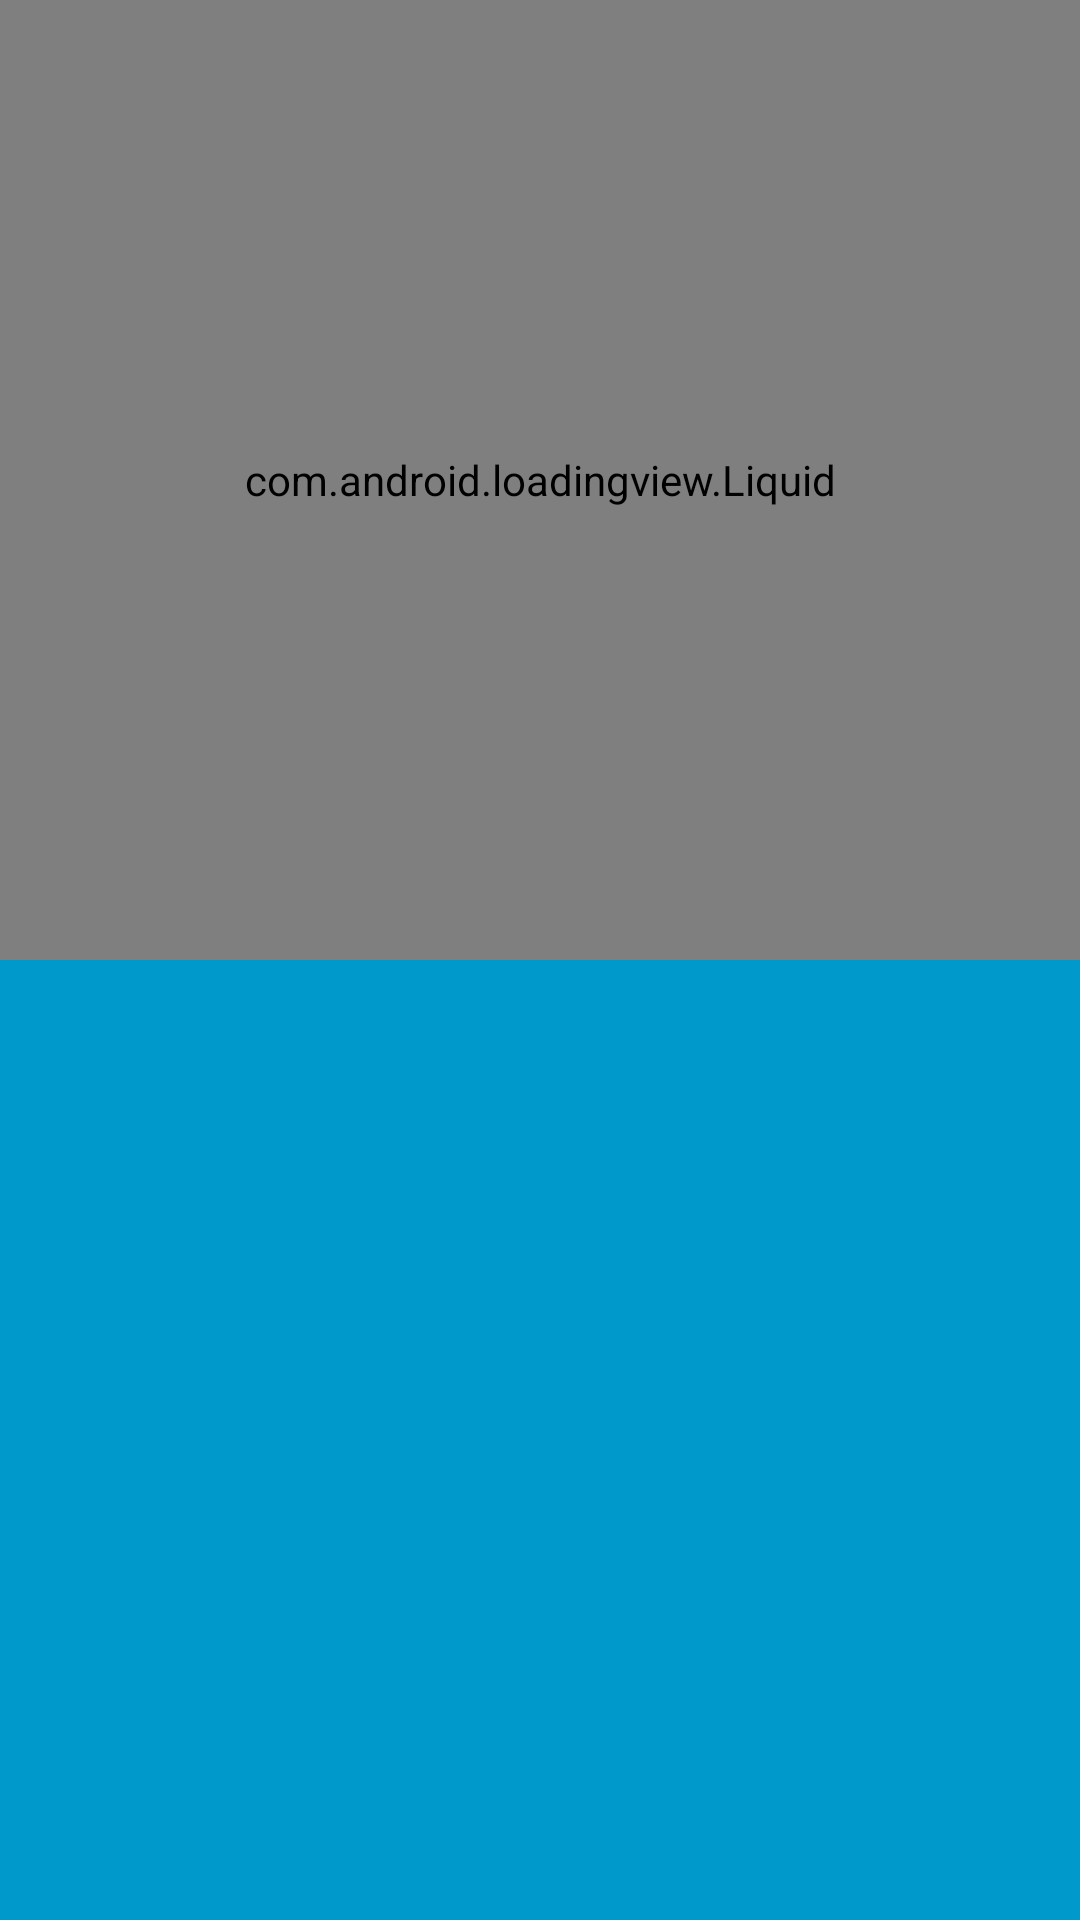

Here is an Android app screen rendered from its layout file. Give the layout XML and the strings, colors and styles it references.
<!-- AndroidManifest.xml: application theme android:Theme.NoTitleBar -->
<!-- res/layout/activity_test2.xml -->
<?xml version="1.0" encoding="utf-8"?>

<LinearLayout xmlns:android="http://schemas.android.com/apk/res/android"
    xmlns:app="http://schemas.android.com/apk/res-auto"
    android:layout_width="match_parent"
    android:layout_height="match_parent"
    android:background="#ff0099cc"
    android:orientation="vertical" >

    <com.android.loadingview.Liquid
        android:id="@+id/liquid"
        android:layout_width="match_parent"
        android:layout_height="0dp"
        android:layout_weight="1"
        android:clickable="true" />
    
    <TextView
        android:layout_width="match_parent"
        android:layout_height="0dp"
        android:layout_weight="1" />

</LinearLayout>
<!-- resources referenced by this layout -->
<resources>

</resources>
